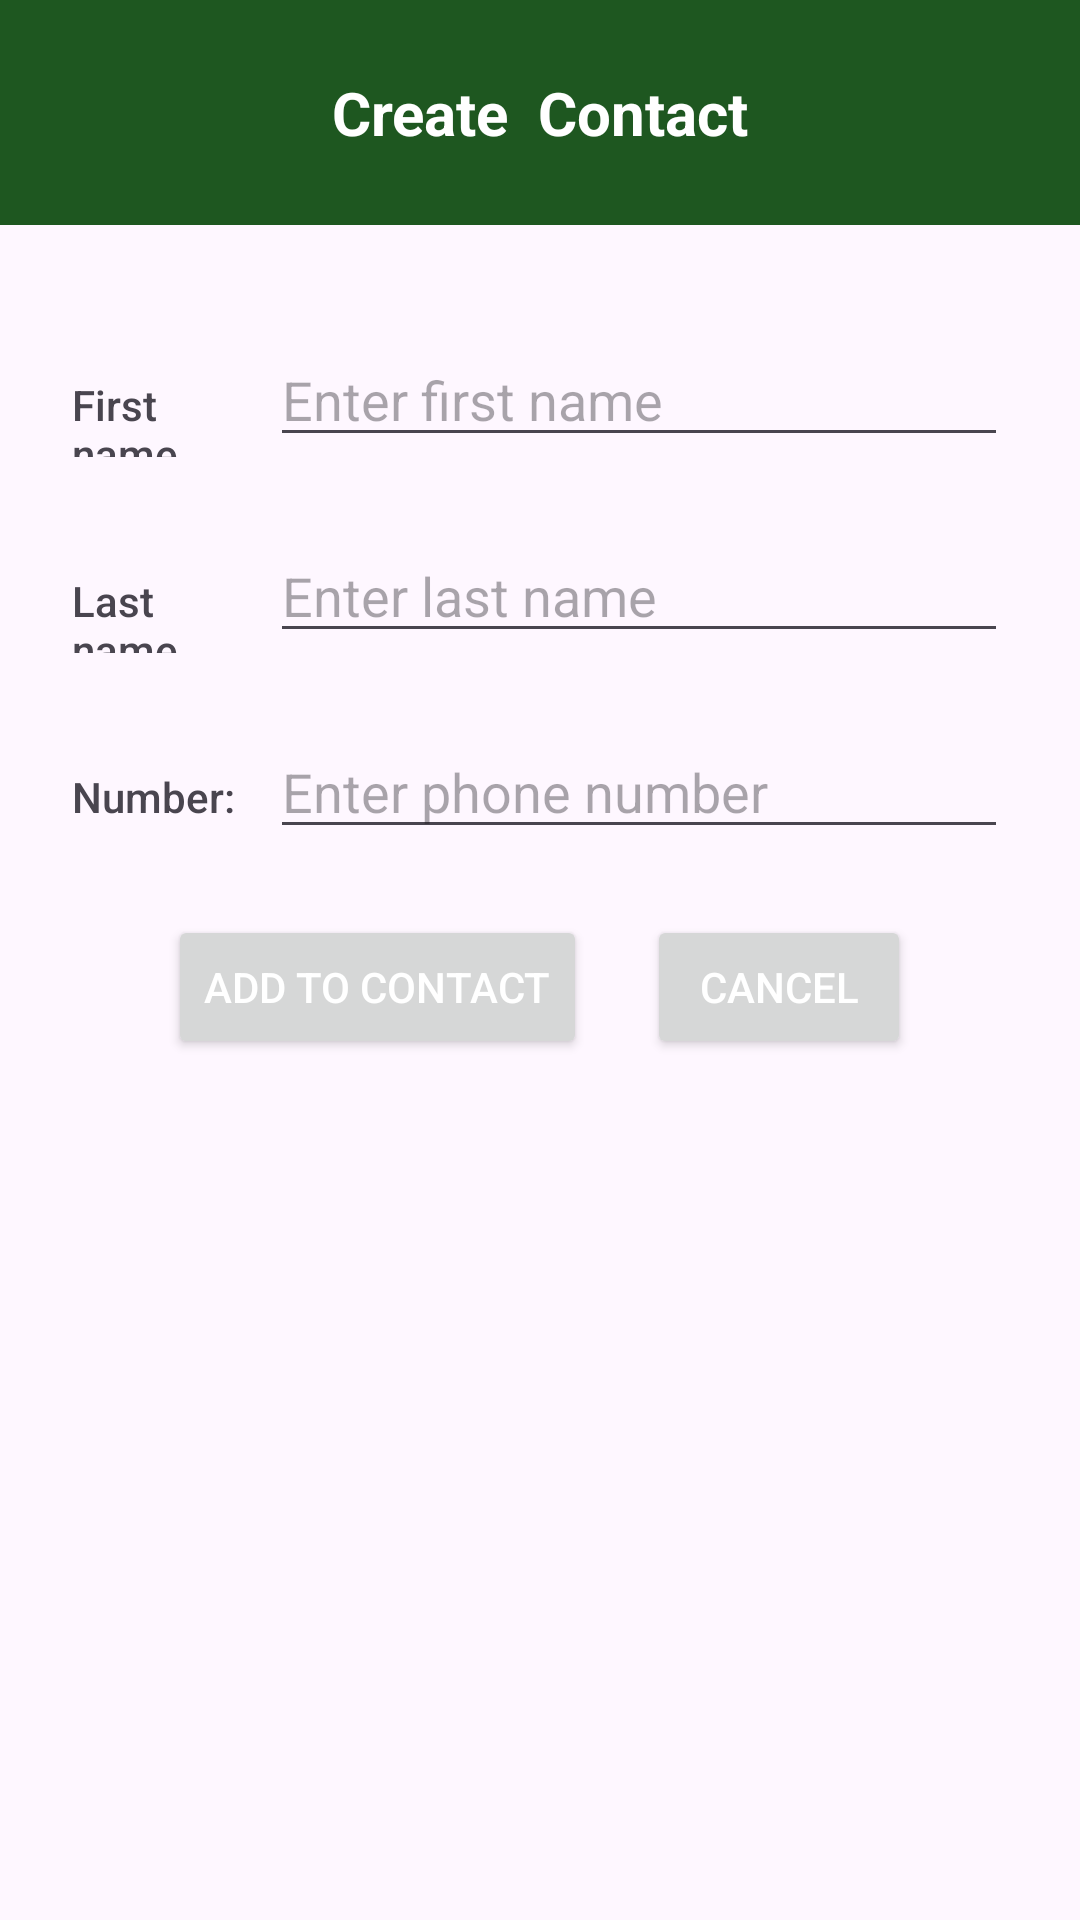

Here is an Android app screen rendered from its layout file. Give the layout XML and the strings, colors and styles it references.
<!-- AndroidManifest.xml: application theme Theme.MyApplication -->
<!-- res/layout/activity_create_contact.xml -->
<?xml version="1.0" encoding="utf-8"?>
<LinearLayout xmlns:android="http://schemas.android.com/apk/res/android"
    xmlns:app="http://schemas.android.com/apk/res-auto"
    xmlns:tools="http://schemas.android.com/tools"
    android:layout_width="match_parent"
    android:layout_height="match_parent"
    android:orientation="vertical"
    tools:context=".CreateContact">

    <TextView
        android:id="@+id/textView5"
        style="@style/screen_header"
        android:layout_width="match_parent"
        android:layout_height="wrap_content"
        android:text="Create  Contact" />

    <LinearLayout
        android:layout_width="match_parent"
        android:layout_height="match_parent"
        android:orientation="vertical"
        android:padding="24dp"
        tools:context=".CreateContact">

        <LinearLayout
            android:layout_width="match_parent"
            android:layout_height="wrap_content"
            android:layout_marginVertical="12dp"
            android:orientation="horizontal">

            <TextView
                android:id="@+id/textView6"
                android:layout_width="wrap_content"
                android:layout_height="wrap_content"
                android:layout_weight="1"
                android:width="20dp"
                android:fontFamily="sans-serif-medium"
                android:text="First name" />

            <EditText
                android:id="@+id/edt_first_name"
                android:layout_width="wrap_content"
                android:layout_height="wrap_content"
                android:layout_marginLeft="10dp"
                android:layout_weight="1"
                android:ems="10"
                android:hint="Enter first name"
                android:inputType="textAutoComplete" />

        </LinearLayout>


        <LinearLayout
            android:layout_width="match_parent"
            android:layout_height="wrap_content"
            android:layout_marginVertical="12dp"
            android:orientation="horizontal">

            <TextView
                android:id="@+id/textView2"
                android:layout_width="wrap_content"
                android:layout_height="wrap_content"
                android:layout_weight="1"
                android:width="20dp"
                android:fontFamily="sans-serif-medium"
                android:text="Last name" />

            <EditText
                android:id="@+id/edt_last_name"
                android:layout_width="wrap_content"
                android:layout_height="wrap_content"
                android:layout_marginLeft="10dp"
                android:layout_weight="1"
                android:ems="10"
                android:hint="Enter last name"
                android:inputType="textAutoComplete" />

        </LinearLayout>

        <LinearLayout
            android:layout_width="match_parent"
            android:layout_height="wrap_content"
            android:layout_marginVertical="12dp"
            android:orientation="horizontal">

            <TextView
                android:id="@+id/textView3"
                android:layout_width="wrap_content"
                android:layout_height="wrap_content"
                android:layout_weight="1"
                android:width="20dp"
                android:fontFamily="sans-serif-medium"
                android:text="Number:" />

            <EditText
                android:id="@+id/edt_phone"
                android:layout_width="wrap_content"
                android:layout_height="wrap_content"
                android:layout_marginLeft="10dp"
                android:layout_weight="1"
                android:ems="10"
                android:hint="Enter phone number"
                android:inputType="phone" />
        </LinearLayout>

        <LinearLayout
            android:layout_width="match_parent"
            android:layout_height="wrap_content"
            android:baselineAligned="false"
            android:gravity="center"
            android:orientation="horizontal">

            <Button
                android:id="@+id/btn_add_contact"
                android:layout_width="wrap_content"
                android:layout_height="wrap_content"
                android:layout_margin="10dp"
                android:text="Add to contact"
                android:textColor="@color/white" />
            <Button
                android:id="@+id/btn_go_back_create_contact"
                android:layout_width="wrap_content"
                android:layout_height="wrap_content"
                android:layout_margin="10dp"
                android:text="Cancel"
                android:textColor="@color/white" />

        </LinearLayout>
    </LinearLayout>
</LinearLayout>
<!-- resources referenced by this layout -->
<resources>
  <color name="white">#FFFFFFFF</color>
  <style name="screen_header">
          <item name="android:layout_width">match_parent</item>
          <item name="android:layout_height">wrap_content</item>
          <item name="android:background">@color/green</item>
          <item name="android:fontFamily">sans-serif</item>
          <item name="android:padding">24dp</item>
          <item name="android:textAlignment">center</item>
          <item name="android:textColor">@color/white</item>
          <item name="android:textSize">20sp</item>
          <item name="android:textStyle">bold</item>
      </style>
  <style name="Theme.MyApplication" parent="Base.Theme.MyApplication" />
  <color name="green">#1E5720</color>
  <style name="Base.Theme.MyApplication" parent="Theme.Material3.DayNight.NoActionBar">
          
          <item name="colorPrimary">#FFA000</item>
  
          
      </style>
</resources>
